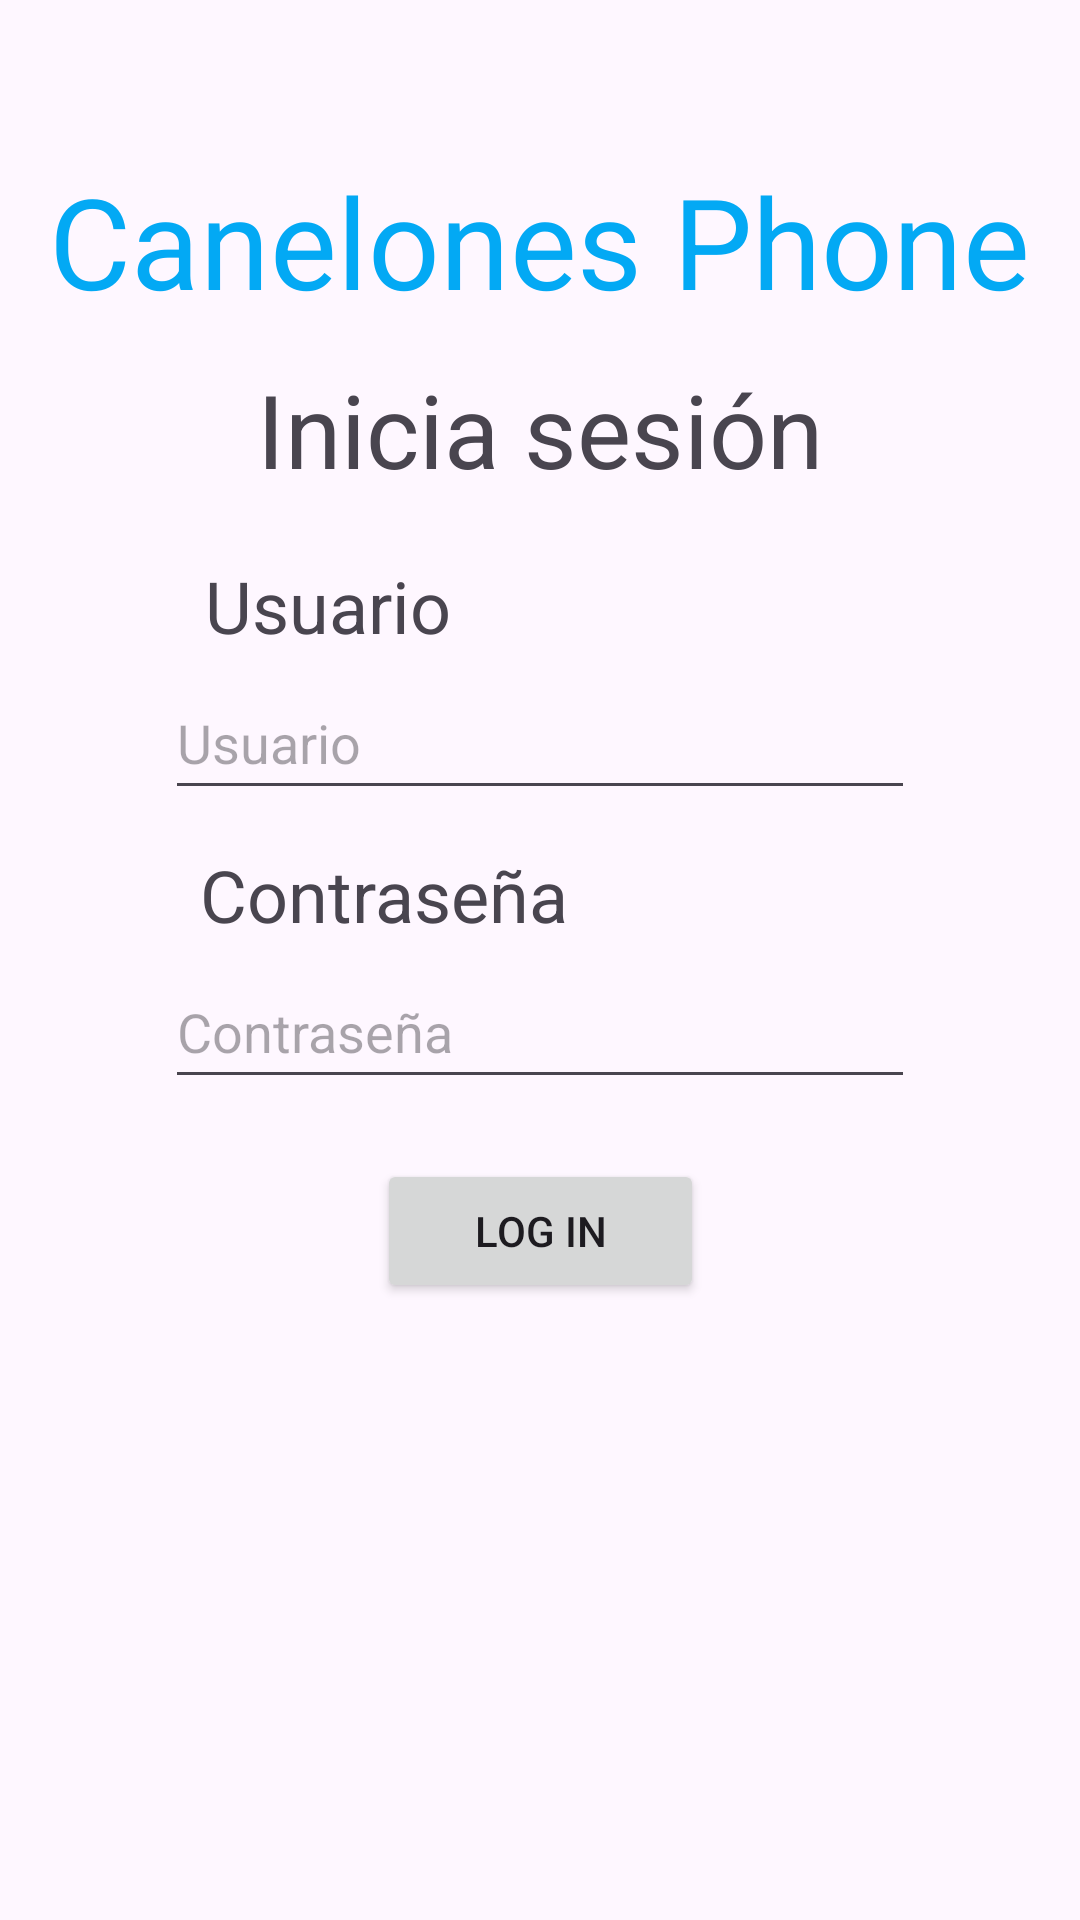

Produce the Android XML layout that renders to this screen, including the resource entries it uses.
<!-- AndroidManifest.xml: application theme Theme.CanelonesPhone -->
<!-- res/layout/mainactivity_layout.xml -->
<?xml version="1.0" encoding="utf-8"?>
<androidx.constraintlayout.widget.ConstraintLayout xmlns:android="http://schemas.android.com/apk/res/android"
    xmlns:app="http://schemas.android.com/apk/res-auto"
    xmlns:tools="http://schemas.android.com/tools"
    android:layout_width="match_parent"
    android:layout_height="match_parent"
    tools:context=".MainActivity">

    <TextView
        android:id="@+id/textCanalosa"
        android:layout_width="wrap_content"
        android:layout_height="wrap_content"
        android:layout_marginTop="52dp"
        android:text="@string/textview_canelones"
        android:textColor="#03A9F4"
        android:textSize="42sp"
        app:layout_constraintEnd_toEndOf="parent"
        app:layout_constraintHorizontal_bias="0.498"
        app:layout_constraintStart_toStartOf="parent"
        app:layout_constraintTop_toTopOf="parent" />

    <TextView
        android:id="@+id/textCanalosa2"
        android:layout_width="wrap_content"
        android:layout_height="wrap_content"
        android:layout_marginTop="12dp"
        android:text="@string/textview_login"
        android:textSize="34sp"
        app:layout_constraintEnd_toEndOf="parent"
        app:layout_constraintStart_toStartOf="parent"
        app:layout_constraintTop_toBottomOf="@+id/textCanalosa" />

    <TextView
        android:id="@+id/textView2"
        android:layout_width="wrap_content"
        android:layout_height="wrap_content"
        android:layout_marginTop="20dp"
        android:text="@string/textview_usuario"
        android:textSize="24sp"
        app:layout_constraintEnd_toEndOf="parent"
        app:layout_constraintHorizontal_bias="0.246"
        app:layout_constraintStart_toStartOf="parent"
        app:layout_constraintTop_toBottomOf="@+id/textCanalosa2" />

    <EditText
        android:id="@+id/editTextUsername"
        android:layout_width="250dp"
        android:layout_height="48dp"
        android:layout_marginTop="4dp"
        android:ems="10"
        android:hint="@string/edit_user"
        android:inputType="text"
        app:layout_constraintEnd_toEndOf="parent"
        app:layout_constraintStart_toStartOf="parent"
        app:layout_constraintTop_toBottomOf="@+id/textView2" />

    <TextView
        android:id="@+id/textView3"
        android:layout_width="wrap_content"
        android:layout_height="wrap_content"
        android:layout_marginTop="12dp"
        android:text="@string/textview_contra"
        android:textSize="24sp"
        app:layout_constraintEnd_toEndOf="parent"
        app:layout_constraintHorizontal_bias="0.281"
        app:layout_constraintStart_toStartOf="parent"
        app:layout_constraintTop_toBottomOf="@+id/editTextUsername" />

    <EditText
        android:id="@+id/editTextPassword"
        android:layout_width="250dp"
        android:layout_height="48dp"
        android:layout_marginTop="4dp"
        android:ems="10"
        android:hint="@string/edit_pass"
        android:inputType="textPassword"
        app:layout_constraintEnd_toEndOf="parent"
        app:layout_constraintStart_toStartOf="parent"
        app:layout_constraintTop_toBottomOf="@+id/textView3" />

    <Button
        android:id="@+id/buttonLogin"
        android:layout_width="109dp"
        android:layout_height="48dp"
        android:layout_marginTop="20dp"
        android:text="@string/button_login"
        app:layout_constraintEnd_toEndOf="parent"
        app:layout_constraintStart_toStartOf="parent"
        app:layout_constraintTop_toBottomOf="@+id/editTextPassword" />

</androidx.constraintlayout.widget.ConstraintLayout>
<!-- resources referenced by this layout -->
<resources>
  <string name="button_login">Log In</string>
  <string name="edit_pass">Contraseña</string>
  <string name="edit_user">Usuario</string>
  <string name="textview_canelones">Canelones Phone</string>
  <string name="textview_contra">Contraseña</string>
  <string name="textview_login">Inicia sesión</string>
  <string name="textview_usuario">Usuario</string>
  <style name="Theme.CanelonesPhone" parent="android:Theme.Material.Light.NoActionBar" />
</resources>
